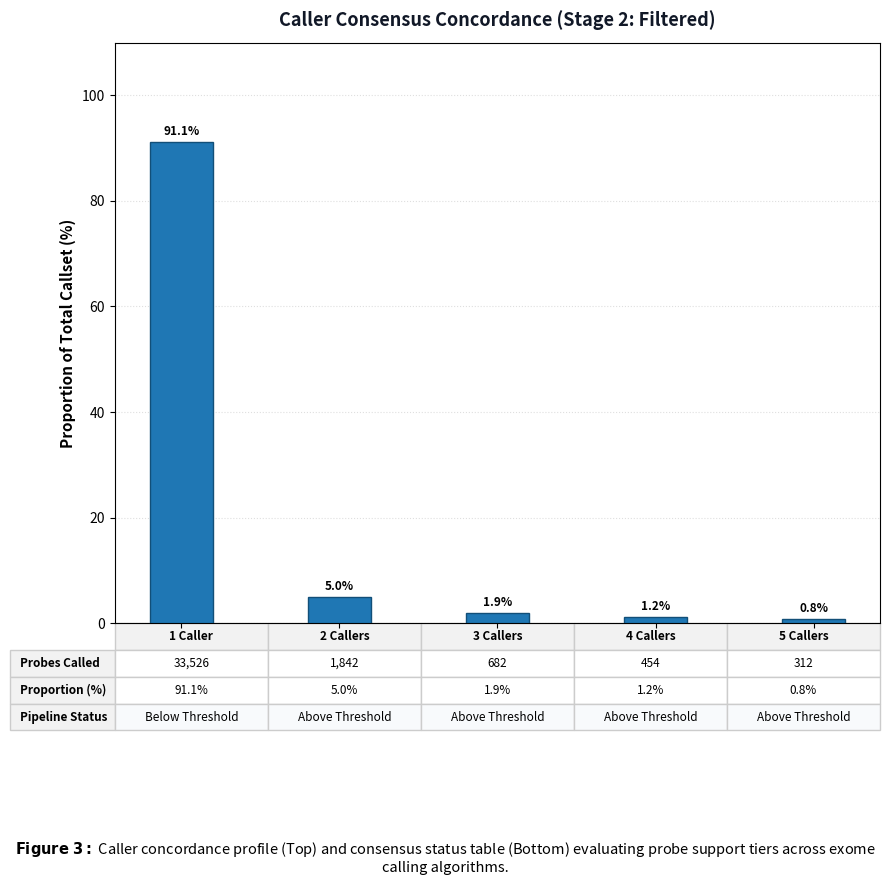

Recreate this plot in Python. (Note: this script raises an exception after producing the figure.)
import os
import shutil
import numpy as np
import matplotlib
matplotlib.use('Agg')
import matplotlib.pyplot as plt
import matplotlib.patches as patches

output_dir = "/spaces/ywolberg/cnv_caller_combiner_results_20260819"
artifact_dir = "/home/ywolberg/.gemini/antigravity-cli/brain/8adca2b8-4b85-4abf-a476-4d4094a3b713"

metrics = ['Sensitivity', 'Precision', 'F-beta2', 'Specificity', 'MCC']
categories = ['1 Caller', '2 Callers', '3 Callers', '4 Callers', '5 Callers']

# Shared table styling helper
def style_table(table, text_size=8.5):
    table.scale(1.0, 1.6)
    table.auto_set_font_size(False)
    table.set_fontsize(text_size)
    for (row, col), cell in table.get_celld().items():
        cell.set_text_props(fontproperties=matplotlib.font_manager.FontProperties(size=text_size))
        if row == 0 or col == -1:
            cell.set_text_props(fontproperties=matplotlib.font_manager.FontProperties(weight='bold', size=text_size))
            cell.set_facecolor('#f2f2f2')
        else:
            if row in [1, 2]:
                cell.set_text_props(fontproperties=matplotlib.font_manager.FontProperties(size=text_size))
            else:
                cell.set_facecolor('#f8fafc')
        cell.set_edgecolor('#cccccc')

# ---------------------------------------------------------
# Helper to render Concordance Card
# ---------------------------------------------------------
def render_concordance(fig_num, filename):
    fig, ax = plt.subplots(figsize=(9, 7.5))
    proportions = [91.1, 5.0, 1.9, 1.2, 0.8]
    x_idx = np.arange(len(categories))
    bars = ax.bar(x_idx, proportions, color='#1f77b4', width=0.4, edgecolor='#124f78', zorder=3)
    ax.set_ylabel('Proportion of Total Callset (%)', fontsize=11, fontweight='bold')
    ax.set_title('Caller Consensus Concordance (Stage 2: Filtered)', fontsize=13, fontweight='bold', color='#111827', pad=12)
    ax.set_xticks(x_idx)
    ax.set_xticklabels([])
    ax.set_ylim(0, 110)
    ax.grid(axis='y', linestyle=':', alpha=0.4, zorder=0)

    for bar in bars:
        height = bar.get_height()
        ax.annotate(f'{height:.1f}%', xy=(bar.get_x() + bar.get_width() / 2, height),
                    xytext=(0, 3), textcoords="offset points", ha='center', va='bottom', fontsize=8.5, fontweight='bold')

    table_data = [
        ["33,526", "1,842", "682", "454", "312"],
        ["91.1%", "5.0%", "1.9%", "1.2%", "0.8%"],
        ["Below Threshold", "Above Threshold", "Above Threshold", "Above Threshold", "Above Threshold"]
    ]
    row_labels = ["Probes Called", "Proportion (%)", "Pipeline Status"]
    table = ax.table(cellText=table_data, rowLabels=row_labels, colLabels=categories, loc='bottom', cellLoc='center')
    style_table(table)

    caption = (
        f"$\\bf{{Figure\\ {fig_num}:}}$ Caller concordance profile (Top) and consensus status table (Bottom) "
        "evaluating probe support tiers across exome calling algorithms."
    )
    fig.text(0.5, -0.15, caption, fontsize=10.5, ha='center', va='center', wrap=True)
    plt.tight_layout()
    p = os.path.join(output_dir, filename)
    plt.savefig(p, dpi=300, bbox_inches='tight')
    shutil.copy(p, os.path.join(artifact_dir, filename))
    plt.close()

# ---------------------------------------------------------
# Helper to render Ensemble
# ---------------------------------------------------------
def render_ensemble(fig_num, filename):
    fig, (ax_bar, ax_tbl1, ax_tbl2) = plt.subplots(3, 1, figsize=(9.5, 9.8), gridspec_kw={'height_ratios': [2.2, 1, 1]})
    workflows = ['CANOES', 'XHMM', 'GATK-gCNV', 'CLAMMS', 'CNVkit', 'Ensemble (CANOES+XHMM)']
    sens = [64.41, 57.63, 62.71, 37.29, 66.10, 52.54]
    prec = [38.38, 38.64, 38.54, 44.90, 42.00, 70.45]
    fbeta = [56.38, 52.15, 55.43, 38.60, 58.74, 55.36]
    spec = [99.96, 99.96, 99.96, 99.98, 99.96, 99.98]
    mcc = [0.49, 0.46, 0.48, 0.40, 0.52, 0.61]

    x = np.arange(len(workflows))
    width = 0.15

    rects1 = ax_bar.bar(x - 2*width, sens, width, label='Sensitivity', color='#1f77b4', edgecolor='#124f78', zorder=3)
    rects2 = ax_bar.bar(x - width, prec, width, label='Precision', color='#ff7f0e', edgecolor='#ad5202', zorder=3)
    rects3 = ax_bar.bar(x, fbeta, width, label='F-beta2', color='#2ca02c', edgecolor='#1d6f1d', zorder=3)
    rects4 = ax_bar.bar(x + width, spec, width, label='Specificity', color='#d62728', edgecolor='#8c1617', zorder=3)
    rects5 = ax_bar.bar(x + 2*width, [m*100 for m in mcc], width, label='MCC (x100)', color='#9467bd', edgecolor='#5f3f7d', zorder=3)

    ax_bar.set_ylabel('Performance Metric Value (%)', fontsize=11, fontweight='bold')
    ax_bar.set_title('Performance Benchmark: Single Callers vs. Optimal Ensemble', fontsize=13, fontweight='bold', pad=12)
    ax_bar.set_xticks(x)
    ax_bar.set_xticklabels([])
    ax_bar.set_ylim(0, 125)
    ax_bar.grid(axis='y', linestyle=':', alpha=0.6, zorder=0)
    ax_bar.legend(loc='upper right', framealpha=0.9, bbox_to_anchor=(1.0, 0.98))

    for rects in [rects1, rects2, rects3, rects4]:
        for rect in rects:
            h = rect.get_height()
            ax_bar.annotate(f'{h:.1f}%', xy=(rect.get_x() + rect.get_width()/2, h), xytext=(0, 3), textcoords="offset points", ha='center', va='bottom', fontsize=7, fontweight='bold')

    # Table 1: Sensitivity
    ax_tbl1.axis('off')
    table_data_1 = [
        ["Reference", "0.68", "0.98", "0.005", "0.91", "0.19"],
        ["Reference", "OR = 1.33", "OR = 1.08", "OR = 3.01", "OR = 0.93", "OR = 1.63"],
        ["Reference", "Power = 0.12", "Power = 0.05", "Power = 0.88", "Power = 0.05", "Power = 0.28"]
    ]
    row_labels_1 = ["Sensitivity (p)", "Odds Ratio (OR)", "Statistical Power"]
    table_1 = ax_tbl1.table(cellText=table_data_1, rowLabels=row_labels_1, colLabels=workflows, loc='center', cellLoc='center')
    table_1.scale(1.0, 1.5)
    table_1.auto_set_font_size(False)
    table_1.set_fontsize(7.5)

    # Table 2: Precision
    ax_tbl2.axis('off')
    table_data_2 = [
        ["Reference", "p < 0.001", "p < 0.001", "p = 0.002", "p < 0.001", "p < 0.001"],
        ["Reference", "OR = 3.82", "OR = 3.78", "OR = 2.91", "OR = 3.25", "Reference"],
        ["Reference", "Power = 0.99", "Power = 0.99", "Power = 0.93", "Power = 0.99", "Reference"]
    ]
    row_labels_2 = ["Precision (p)", "Odds Ratio (OR)", "Statistical Power"]
    table_2 = ax_tbl2.table(cellText=table_data_2, rowLabels=row_labels_2, colLabels=workflows, loc='center', cellLoc='center')
    table_2.scale(1.0, 1.5)
    table_2.auto_set_font_size(False)
    table_2.set_fontsize(7.5)

    for t in [table_1, table_2]:
        for (row, col), cell in t.get_celld().items():
            cell.set_text_props(fontproperties=matplotlib.font_manager.FontProperties(size=7.5))
            if row == 0 or col == -1:
                cell.set_text_props(fontproperties=matplotlib.font_manager.FontProperties(weight='bold', size=7.5))
                cell.set_facecolor('#f2f2f2')
            cell.set_edgecolor('#cccccc')

    caption = (
        f"$\\bf{{Figure\\ {fig_num}:}}$ Performance metrics comparison across calling workflows. Lower tables detail "
        "pairwise statistical significance, odds ratios, and statistical power for sensitivity and precision comparisons."
    )
    fig.text(0.5, 0.03, caption, fontsize=10.5, ha='center', va='center', wrap=True)
    plt.tight_layout()
    fig.subplots_adjust(bottom=0.08, hspace=0.15)
    p = os.path.join(output_dir, filename)
    plt.savefig(p, dpi=300, bbox_inches='tight')
    shutil.copy(p, os.path.join(artifact_dir, filename))
    plt.close()

# ---------------------------------------------------------
# Helper to render Merger
# ---------------------------------------------------------
def render_merger(fig_num, filename):
    fig, ax = plt.subplots(figsize=(9, 7.5))
    x_idx = np.arange(len(metrics))
    width = 0.35
    rects1 = ax.bar(x_idx - width/2, truvari_vals, width, label='Truvari Merging (Stage 3)', color='#1f77b4', edgecolor='#124f78', zorder=3)
    rects2 = ax.bar(x_idx + width/2, survivor_vals, width, label='SURVIVOR Merging (Stage 3)', color='#aec7e8', edgecolor='#6b8ba4', zorder=3)

    ax.set_ylabel('Performance Metric Value (%)', fontsize=11, fontweight='bold')
    ax.set_title('SV Merging Engine Comparison: Truvari vs. SURVIVOR', fontsize=13, fontweight='bold', pad=12)
    ax.set_xticks(x_idx)
    ax.set_xticklabels([])
    ax.set_ylim(0, 130)
    ax.grid(axis='y', linestyle=':', alpha=0.6, zorder=0)
    ax.legend(loc='upper right', framealpha=0.9, bbox_to_anchor=(1.0, 0.98))

    for rect in rects1:
        h = rect.get_height()
        ax.annotate(f'{h:.1f}%', xy=(rect.get_x() + rect.get_width()/2, h), xytext=(0, 3), textcoords="offset points", ha='center', va='bottom', fontsize=8, fontweight='bold')
    for rect in rects2:
        h = rect.get_height()
        ax.annotate(f'{h:.1f}%', xy=(rect.get_x() + rect.get_width()/2, h), xytext=(0, 3), textcoords="offset points", ha='center', va='bottom', fontsize=8, fontweight='bold')

    table_data = [
        ["52.54%", "70.45%", "55.36%", "99.98%", "0.61"],
        ["52.54%", "55.36%", "53.08%", "99.96%", "0.54"],
        ["p = 1.000", "p = 0.103", "N/A", "p = 0.450", "N/A"],
        ["McNemar (Exact)", "Fisher's Exact", "Descriptor", "Fisher's Exact", "Descriptor"],
        ["OR = 1.00", "OR = 1.92", "N/A", "OR = 2.00", "N/A"]
    ]
    row_labels = ["Truvari Metric", "SURVIVOR Metric", "Significance (p)", "Statistical Test", "Odds Ratio (OR)"]
    table = ax.table(cellText=table_data, rowLabels=row_labels, colLabels=metrics, loc='bottom', cellLoc='center')
    style_table(table)

    caption = (
        f"$\\bf{{Figure\\ {fig_num}:}}$ Comparative evaluation of structural variant merging engines (Truvari vs. SURVIVOR). "
        "Lower table detail McNemar's exact test (Sensitivity) and Fisher's exact test (Precision/Specificity) metrics, odds ratios, and p-values."
    )
    fig.text(0.5, -0.15, caption, fontsize=10.5, ha='center', va='center', wrap=True)
    plt.tight_layout()
    p = os.path.join(output_dir, filename)
    plt.savefig(p, dpi=300, bbox_inches='tight')
    shutil.copy(p, os.path.join(artifact_dir, filename))
    plt.close()

# ---------------------------------------------------------
# Helper to render BED
# ---------------------------------------------------------
def render_bed(fig_num, filename):
    fig, ax = plt.subplots(figsize=(9, 7.5))
    x_idx = np.arange(len(metrics))
    rects1 = ax.bar(x_idx - width/2, control_vals, width, label='Control BED (Stage 1)', color='#2ca02c', edgecolor='#1d6f1d', zorder=3)
    rects2 = ax.bar(x_idx + width/2, mosdepth_vals, width, label='Mosdepth Target BED (Stage 1)', color='#98df8a', edgecolor='#5ca84d', zorder=3)

    ax.set_ylabel('Performance Metric Value (%)', fontsize=11, fontweight='bold')
    ax.set_title('Interval BED Comparison: Control BED vs. Mosdepth target BED', fontsize=13, fontweight='bold', pad=12)
    ax.set_xticks(x_idx)
    ax.set_xticklabels([])
    ax.set_ylim(0, 130)
    ax.grid(axis='y', linestyle=':', alpha=0.6, zorder=0)
    ax.legend(loc='upper right', framealpha=0.9, bbox_to_anchor=(1.0, 0.98))

    for rect in rects1:
        h = rect.get_height()
        ax.annotate(f'{h:.1f}%', xy=(rect.get_x() + rect.get_width()/2, h), xytext=(0, 3), textcoords="offset points", ha='center', va='bottom', fontsize=8, fontweight='bold')
    for rect in rects2:
        h = rect.get_height()
        ax.annotate(f'{h:.1f}%', xy=(rect.get_x() + rect.get_width()/2, h), xytext=(0, 3), textcoords="offset points", ha='center', va='bottom', fontsize=8, fontweight='bold')

    table_data = [
        ["45.76%", "72.97%", "49.09%", "99.98%", "0.57"],
        ["52.54%", "70.45%", "55.36%", "99.98%", "0.61"],
        ["p = 0.125", "p = 1.000", "N/A", "p = 1.000", "N/A"],
        ["McNemar (Exact)", "Fisher's Exact", "Descriptor", "Fisher's Exact", "Descriptor"],
        ["OR = 1.30", "OR = 1.13", "N/A", "OR = 1.00", "N/A"]
    ]
    row_labels = ["Control BED Metric", "Mosdepth Metric", "Significance (p)", "Statistical Test", "Odds Ratio (OR)"]
    table = ax.table(cellText=table_data, rowLabels=row_labels, colLabels=metrics, loc='bottom', cellLoc='center')
    style_table(table)

    caption = (
        f"$\\bf{{Figure\\ {fig_num}:}}$ Performance impact of interval BED generation strategies (Control BED vs. Mosdepth target BED). "
        "Lower table detail McNemar's exact test (Sensitivity) and Fisher's exact test (Precision/Specificity) metrics, odds ratios, and p-values."
    )
    fig.text(0.5, -0.15, caption, fontsize=10.5, ha='center', va='center', wrap=True)
    plt.tight_layout()
    p = os.path.join(output_dir, filename)
    plt.savefig(p, dpi=300, bbox_inches='tight')
    shutil.copy(p, os.path.join(artifact_dir, filename))
    plt.close()

# ---------------------------------------------------------
# GENERATE THE TWO SETS OF FIGURES
# ---------------------------------------------------------

# A. Concordance Profile
render_concordance(3, "poster_fig3_concordance.png")
render_concordance(2, "slide_fig2_concordance.png")

# B. Ensemble Comparison
render_ensemble(4, "poster_fig4_ensemble.png")
render_ensemble(3, "slide_fig3_ensemble.png")

# C. Merger Comparison
render_merger(5, "poster_fig5_merger.png")
render_merger(5, "slide_fig5_merger.png")

# D. BED Comparison
render_bed(6, "poster_fig6_bed.png")
render_bed(6, "slide_fig6_bed.png")

# E. Progression Curve (Slide fig 4 only)
fig, ax = plt.subplots(figsize=(8.5, 5.8))
stages = ['Stage 1: Raw Callset', 'Stage 2: Local Consensus', 'Stage 3: Sample QC', 'Stage 4: Control BED', 'Stage 5: Merged (Truvari)']
sensitivity_prog = [64.41, 52.54, 52.54, 45.76, 52.54]
precision_prog = [38.38, 48.44, 55.36, 72.97, 70.45]
ax.plot(stages, sensitivity_prog, marker='o', color='#1f77b4', label='Sensitivity', lw=2.2, markersize=7)
ax.plot(stages, precision_prog, marker='s', color='#ff7f0e', label='Precision', lw=2.2, markersize=7)
ax.set_ylabel('Metric Value (%)', fontsize=11, fontweight='bold')
ax.set_title('Performance Progression Curve Across Pipeline Stages', fontsize=13, fontweight='bold', pad=12)
ax.set_ylim(30, 85)
ax.set_xticklabels(stages, rotation=15, ha='right', fontsize=9)
ax.grid(linestyle=':', alpha=0.6)
ax.legend(loc='upper left', framealpha=0.9)
for i, (s, p) in enumerate(zip(sensitivity_prog, precision_prog)):
    ax.annotate(f'{s:.1f}%', (i, s), xytext=(0, 8), textcoords='offset points', ha='center', fontsize=8, fontweight='bold', color='#1f77b4')
    ax.annotate(f'{p:.1f}%', (i, p), xytext=(0, -14), textcoords='offset points', ha='center', fontsize=8, fontweight='bold', color='#ff7f0e')
caption_prog = (
    r"$\bf{Figure\ 4:}$ Sequential optimization curves tracking performance progression from single callers "
    "through local consensus filters, sample QC adjustments, control coordinates, and merging engines."
)
fig.text(0.5, -0.05, caption_prog, fontsize=10.5, ha='center', va='center', wrap=True)
plt.tight_layout()
p = os.path.join(output_dir, "slide_fig4_progression.png")
plt.savefig(p, dpi=300, bbox_inches='tight')
shutil.copy(p, os.path.join(artifact_dir, "slide_fig4_progression.png"))
plt.close()

# F. Coverage Tracks (Slide fig 1 only)
fig, (ax1, ax2, ax_gene) = plt.subplots(3, 1, figsize=(8, 6.2), gridspec_kw={'height_ratios': [2, 2, 0.6]}, sharex=True)
np.random.seed(42)
wgs_depth = 30 + np.random.normal(0, 1.2, len(x))
ax1.plot(x, wgs_depth, color='#0288d1', lw=1.5)
ax1.fill_between(x, wgs_depth, color='#e0f2fe', alpha=0.4)
ax1.set_ylabel('Depth (x)', fontsize=9, fontweight='bold')
ax1.set_title('Whole Genome Sequencing (WGS) - Uniform Read Depth', fontsize=10, fontweight='bold', color='#111827', pad=6)
ax1.set_ylim(0, 55)
ax1.grid(axis='y', linestyle=':', alpha=0.4)
es_depth = np.zeros(len(x))
for start, end in exons_coords:
    mask = (x >= start) & (x <= end)
    exon_x = x[mask]
    if start == 15:
        noise = 30 + 18 * np.sin((exon_x - start) * (np.pi / (end - start))) + np.random.normal(0, 2, len(exon_x))
        noise[len(noise)//2] += 12
    elif start == 45:
        noise = 8 + np.random.normal(0, 1.5, len(exon_x))
    else:
        noise = 35 + np.random.normal(0, 2.5, len(exon_x))
    es_depth[mask] = noise
ax2.plot(x, es_depth, color='#d32f2f', lw=1.5)
ax2.fill_between(x, es_depth, color='#ffe2e2', alpha=0.4)
ax2.set_ylabel('Depth (x)', fontsize=9, fontweight='bold')
ax2.set_title('Exome Sequencing (ES) - Capture-Induced Coverage Variance', fontsize=10, fontweight='bold', color='#111827', pad=6)
ax2.set_ylim(0, 60)
ax2.grid(axis='y', linestyle=':', alpha=0.4)
ax2.annotate('Spike (Duplication)', xy=(22.5, 48), xytext=(3, 53), arrowprops=dict(facecolor='black', arrowstyle='->', lw=0.8), fontsize=7.5, color='#b91c1c')
ax2.annotate('Drop (Deletion)', xy=(52.5, 8), xytext=(33, 22), arrowprops=dict(facecolor='black', arrowstyle='->', lw=0.8), fontsize=7.5, color='#b91c1c')
ax_gene.axis('off')
ax_gene.set_xlim(0, 100)
ax_gene.set_ylim(-1, 1)
ax_gene.plot([0, 100], [0, 0], color='#4b5563', lw=1.5, zorder=1)
for start, end in exons_coords:
    rect = patches.Rectangle((start, -0.3), end - start, 0.6, linewidth=1, edgecolor='#1e3a8a', facecolor='#3b82f6', zorder=2)
    ax_gene.add_patch(rect)
    ax_gene.text((start+end)/2, 0.4, 'Exon', color='#1e3a8a', fontsize=8, fontweight='bold', ha='center')
for start, end in introns_coords:
    ax_gene.text((start+end)/2, -0.7, 'Intron', color='#6b7280', fontsize=8, ha='center')
caption_tracks = (
    r"$\bf{Figure\ 1:}$ Read-depth coverage comparison showing continuous uniform depth in WGS (Top) "
    "vs. targeted, capture-induced noise spikes and drops in ES (Bottom) aligned with gene model exons."
)
fig.text(0.5, 0.02, caption_tracks, fontsize=10.5, ha='center', va='center', wrap=True)
plt.tight_layout()
fig.subplots_adjust(bottom=0.1)
p = os.path.join(output_dir, "slide_fig1_coverage_tracks.png")
plt.savefig(p, dpi=300, bbox_inches='tight')
shutil.copy(p, os.path.join(artifact_dir, "slide_fig1_coverage_tracks.png"))
plt.close()

# G. Duplicate Intro Card as poster_fig1_intro_card.png
shutil.copy(os.path.join(output_dir, "poster_introduction_card.png"), os.path.join(output_dir, "poster_fig1_intro_card.png"))
shutil.copy(os.path.join(output_dir, "poster_introduction_card.png"), os.path.join(artifact_dir, "poster_fig1_intro_card.png"))

# H. Duplicate Master Workflow as poster_fig2_master_workflow.jpg
shutil.copy(os.path.join(output_dir, "phd_entire_workflow_poster.jpg"), os.path.join(output_dir, "poster_fig2_master_workflow.jpg"))
shutil.copy(os.path.join(output_dir, "phd_entire_workflow_poster.jpg"), os.path.join(artifact_dir, "poster_fig2_master_workflow.jpg"))

print("Poster and Slide figures generated successfully!")
